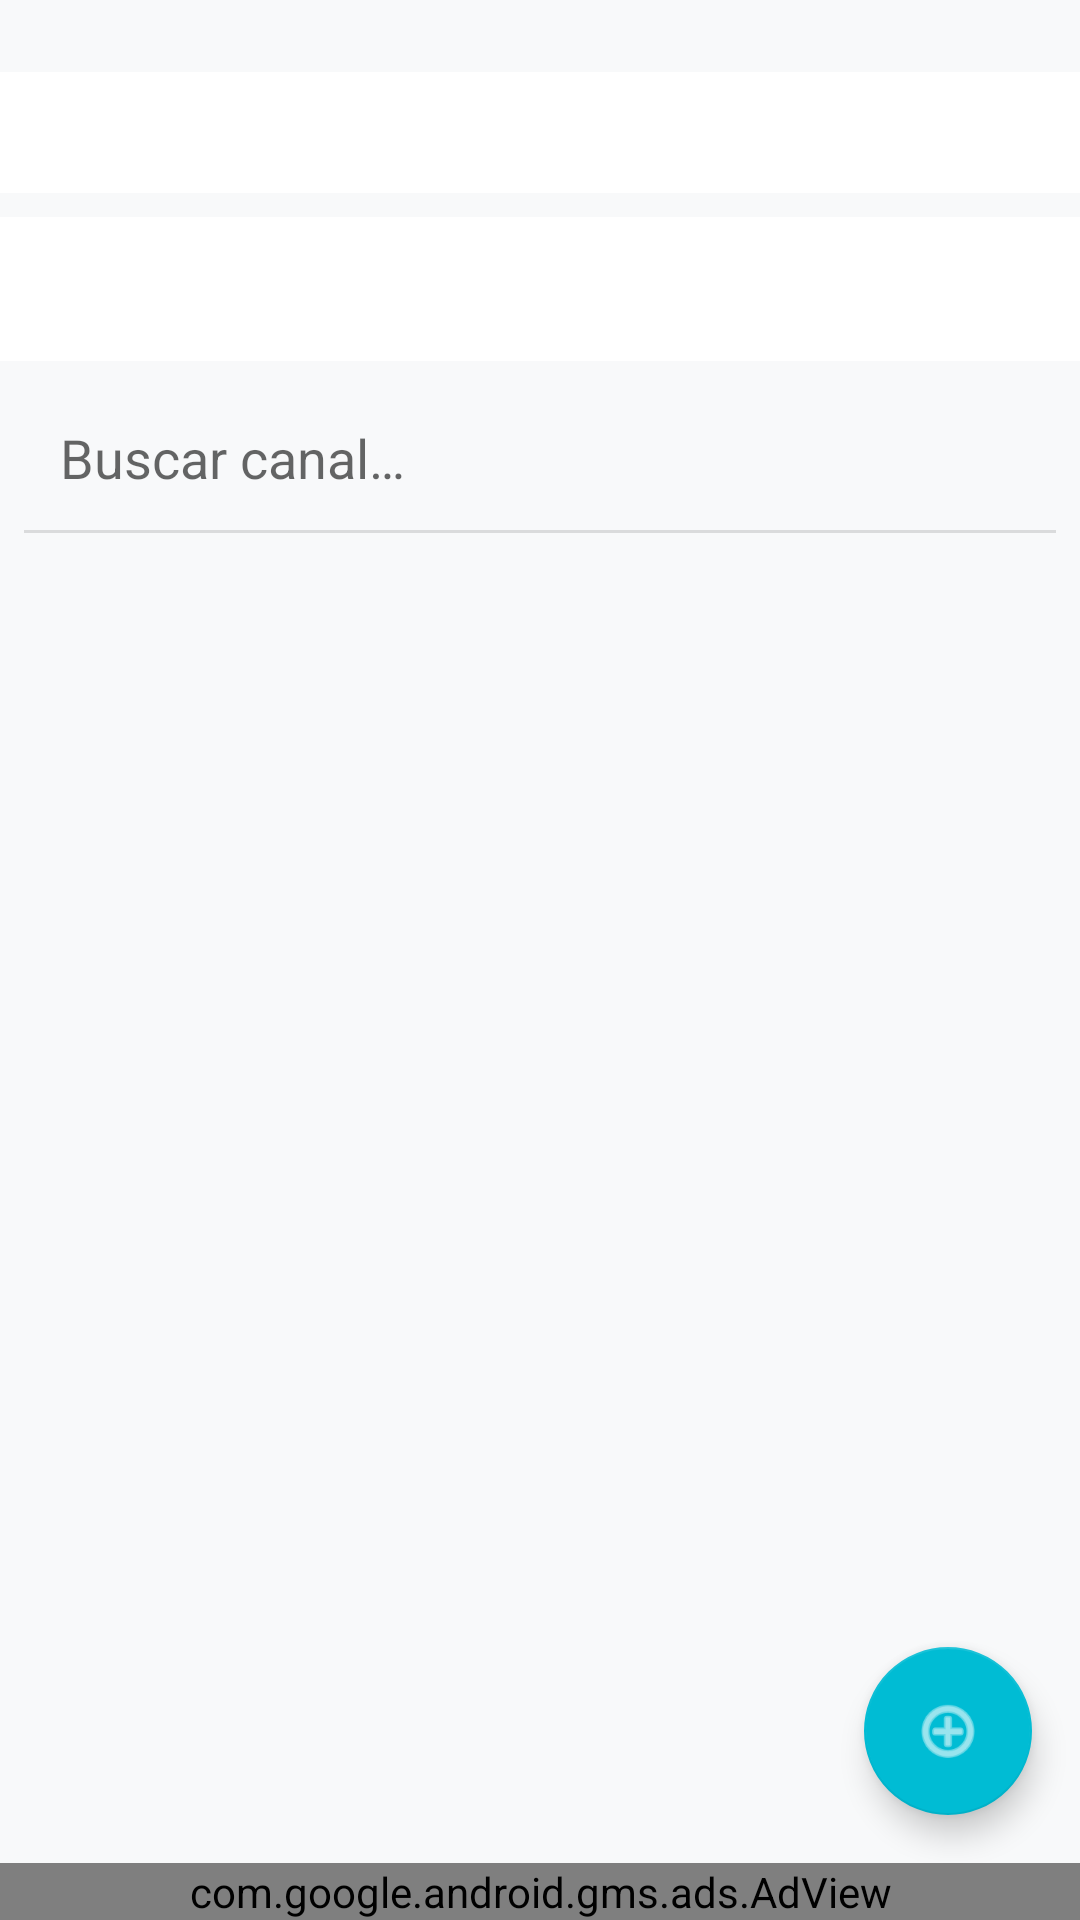

Write the Android layout XML for this screen, with the resource values it uses.
<!-- AndroidManifest.xml: application theme Theme.TVPlayer -->
<!-- res/layout/activity_main.xml -->
<?xml version="1.0" encoding="utf-8"?>
<androidx.constraintlayout.widget.ConstraintLayout
    xmlns:android="http://schemas.android.com/apk/res/android"
    xmlns:app="http://schemas.android.com/apk/res-auto"
    xmlns:tools="http://schemas.android.com/tools"
    android:layout_width="match_parent"
    android:layout_height="match_parent"
    android:padding="0dp">

    <TextView
        android:id="@+id/tvCurrentListInfo"
        android:layout_width="0dp"
        android:layout_height="wrap_content"
        android:layout_marginTop="24dp"
        android:background="?attr/colorSurface"
        android:padding="12dp"
        android:textAppearance="?attr/textAppearanceCaption"
        android:textColor="?attr/colorPrimary"        app:layout_constraintEnd_toEndOf="parent"
        app:layout_constraintStart_toStartOf="parent"
        app:layout_constraintTop_toTopOf="parent"
        tools:text="Lista: Meus Canais VIP\nURL: http://lista.com/vip.m3u" />

    <com.google.android.material.tabs.TabLayout
        android:id="@+id/tabLayoutCategories"
        android:layout_width="0dp"
        android:layout_height="wrap_content"
        app:tabMode="scrollable" app:tabGravity="fill"
        app:layout_constraintTop_toBottomOf="@id/tvCurrentListInfo"
        app:layout_constraintStart_toStartOf="parent"
        app:layout_constraintEnd_toEndOf="parent"
        android:layout_marginTop="8dp"/>

    <EditText
        android:id="@+id/edtSearch"
        android:layout_width="0dp"
        android:layout_height="wrap_content"
        android:autofillHints=""
        android:hint="@string/buscar_canal"
        android:padding="12dp"
        android:layout_marginStart="8dp"
        android:layout_marginEnd="8dp"
        android:layout_marginTop="8dp"
        android:background="@android:color/transparent"
        android:inputType="text"
        android:maxLines="1"
        app:layout_constraintTop_toBottomOf="@id/tabLayoutCategories" app:layout_constraintStart_toStartOf="parent"
        app:layout_constraintEnd_toEndOf="parent"/>

    <View
        android:id="@+id/dividerSearch"
        android:layout_width="0dp"
        android:layout_height="1dp"
        android:background="?android:attr/listDivider"
        app:layout_constraintTop_toBottomOf="@id/edtSearch"
        app:layout_constraintStart_toStartOf="parent"
        app:layout_constraintEnd_toEndOf="parent"
        android:layout_marginStart="8dp"
        android:layout_marginEnd="8dp"/>


    <androidx.recyclerview.widget.RecyclerView
        android:id="@+id/recyclerViewChannels"
        android:layout_width="0dp"
        android:layout_height="0dp"
        android:paddingTop="8dp"
        android:paddingStart="8dp"
        android:paddingEnd="8dp"
        android:clipToPadding="false"
        app:layout_constraintTop_toBottomOf="@id/dividerSearch"
        app:layout_constraintBottom_toTopOf="@id/adViewMain"
        app:layout_constraintStart_toStartOf="parent"
        app:layout_constraintEnd_toEndOf="parent"
        tools:listitem="@layout/item_channel"/>

    <com.google.android.material.floatingactionbutton.FloatingActionButton
        android:id="@+id/fabLoadM3U"
        android:layout_width="wrap_content"
        android:layout_height="wrap_content"
        android:src="@android:drawable/ic_menu_add"
        app:tint="@color/fab_icon_tint"
        android:contentDescription="@string/fab_content_description_load_m3u"
        app:layout_constraintEnd_toEndOf="parent"
        app:layout_constraintBottom_toTopOf="@id/adViewMain"
        android:layout_margin="16dp"/>

    <ProgressBar
        android:id="@+id/progressBarLoading"
        style="?android:attr/progressBarStyle"
        android:visibility="gone"
        android:layout_width="wrap_content"
        android:layout_height="wrap_content"
        app:layout_constraintTop_toTopOf="parent"
        app:layout_constraintBottom_toBottomOf="parent"
        app:layout_constraintStart_toStartOf="parent"
        app:layout_constraintEnd_toEndOf="parent"
        tools:visibility="visible"/>

    <com.google.android.gms.ads.AdView
        android:id="@+id/adViewMain"
        android:layout_width="0dp"
        android:layout_height="wrap_content"
        app:adSize="BANNER"
        app:adUnitId="@string/ad_unit_banner"
        app:layout_constraintBottom_toBottomOf="parent"
        app:layout_constraintStart_toStartOf="parent"
        app:layout_constraintEnd_toEndOf="parent"/>

</androidx.constraintlayout.widget.ConstraintLayout>
<!-- res/layout/item_channel.xml (included above) -->
<?xml version="1.0" encoding="utf-8"?>
<androidx.constraintlayout.widget.ConstraintLayout
    xmlns:android="http://schemas.android.com/apk/res/android"
    xmlns:app="http://schemas.android.com/apk/res-auto"
    xmlns:tools="http://schemas.android.com/tools"
    android:layout_width="match_parent"
    android:layout_height="wrap_content"
    android:padding="8dp"
    android:background="?attr/selectableItemBackground">

    <ImageView
        android:id="@+id/imageLogo"
        android:layout_width="48dp"
        android:layout_height="48dp"
        app:layout_constraintStart_toStartOf="parent"
        app:layout_constraintTop_toTopOf="parent"
        app:layout_constraintBottom_toBottomOf="parent"
        android:contentDescription="@string/channel_logo_content_description"
        android:scaleType="centerInside"
        tools:srcCompat="@mipmap/ic_launcher" />

    <TextView
        android:id="@+id/textChannelName"
        android:layout_width="0dp"
        android:layout_height="wrap_content"
        tools:text="Nome Longo do Canal Que Pode Quebrar a Linha Facilmente"
        android:textAppearance="?attr/textAppearanceListItem"


    android:textColor="?attr/colorOnSurface"

    app:layout_constraintStart_toEndOf="@id/imageLogo"
    app:layout_constraintTop_toTopOf="parent"
    app:layout_constraintBottom_toBottomOf="parent"
    app:layout_constraintEnd_toEndOf="parent"
    android:layout_marginStart="12dp"
    android:layout_marginEnd="8dp"
    android:ellipsize="end"
    android:maxLines="2"
    app:layout_constrainedWidth="true" />

</androidx.constraintlayout.widget.ConstraintLayout>
<!-- resources referenced by this layout -->
<resources>
  <color name="fab_icon_tint">#FFFFFFFF</color>
  <!-- mipmap ic_launcher: png bitmap (mipmap-hdpi, 5923 bytes) -->
  <string name="ad_unit_banner">ca-app-pub-2298650638489458/3122875797</string>
  <string name="buscar_canal">Buscar canal…</string>
  <string name="channel_logo_content_description">Logo do canal</string>
  <string name="fab_content_description_load_m3u">Carregar nova lista M3U</string>
  <style name="Theme.TVPlayer" parent="Theme.MaterialComponents.DayNight.NoActionBar">
          
          <item name="colorPrimary">@color/blue_500</item>
          <item name="colorPrimaryVariant">@color/blue_400</item>
          <item name="colorOnPrimary">@color/white</item>
  
          
          <item name="colorSecondary">@color/teal_300</item>
          <item name="colorSecondaryVariant">@color/teal_300</item>
          <item name="colorOnSecondary">@color/black</item>
  
          
          <item name="android:statusBarColor">@android:color/transparent</item>
          <item name="android:navigationBarColor">@android:color/transparent</item>
          <item name="android:windowLightStatusBar" tools:targetApi="m">true</item>
  
          
          <item name="android:windowBackground">@color/light_background</item>
          <item name="colorSurface">@color/light_surface</item>
          <item name="colorOnSurface">@color/text_dark</item>
      </style>
  <color name="blue_500">#FF3774AD</color>
  <color name="blue_400">#FF5F9ED9</color>
  <color name="white">#FFFFFFFF</color>
  <color name="teal_300">#FF00BCD4</color>
  <color name="black">#FF000000</color>
  <color name="light_background">#FFF8F9FA</color>
  <color name="light_surface">#FFFFFFFF</color>
  <color name="text_dark">#FF212121</color>
</resources>
